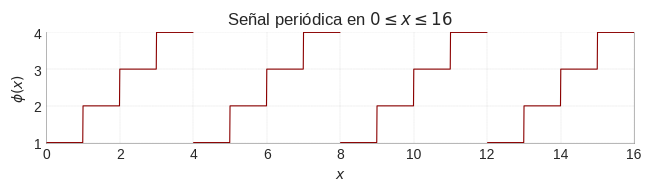

The script that saved this image:
import matplotlib.pyplot as plt
import numpy as np

N = 4
x = np.linspace(start=N * 0, stop=N * 4, num=2000)
x_mod = np.mod(x, 4)
phi = np.piecewise(
    x=x,
    condlist=[
        (x_mod > 0) & (x_mod <= 1),
        (x_mod > 1) & (x_mod <= 2),
        (x_mod > 2) & (x_mod <= 3),
    ],
    funclist=[lambda t: 1, lambda t: 2, lambda t: 3, lambda t: 4],
)

plt.style.use("seaborn-v0_8-white")
fig, ax = plt.subplots(layout="constrained")
ax.set_xlabel(xlabel=r"$x$")
ax.set_ylabel(ylabel=r"$\phi\left(x\right)$")
ax.set_xlim(x.min(), x.max())
ax.set_ylim(phi.min(), phi.max())
phi[:: phi.size // N] = np.nan
ax.plot(
    x,
    phi,
    color="DarkRed",
    label=r"$f\left(t\right)$",
    linestyle="solid",
    linewidth=0.8,
)
ax.grid(c="gray", linewidth=0.1, linestyle="dashed")
ax.set_title(
    label=rf"Señal periódica en ${0 * N}\leq x\leq {4 * N}$",
    loc="center",
)
ax.set_aspect("equal", adjustable="box")
ax.spines["left"].set_alpha(alpha=0.8)
ax.spines["left"].set_edgecolor(color="gray")
ax.spines["left"].set_linewidth(w=0.5)
ax.spines["right"].set_alpha(alpha=0.8)
ax.spines["right"].set_edgecolor(color="gray")
ax.spines["right"].set_linewidth(w=0.5)
ax.spines["top"].set_color("none")
ax.spines["bottom"].set_alpha(alpha=0.8)
ax.spines["bottom"].set_edgecolor(color="gray")
ax.spines["bottom"].set_linewidth(w=0.5)
plt.savefig("2.pdf", transparent=True, bbox_inches="tight")
